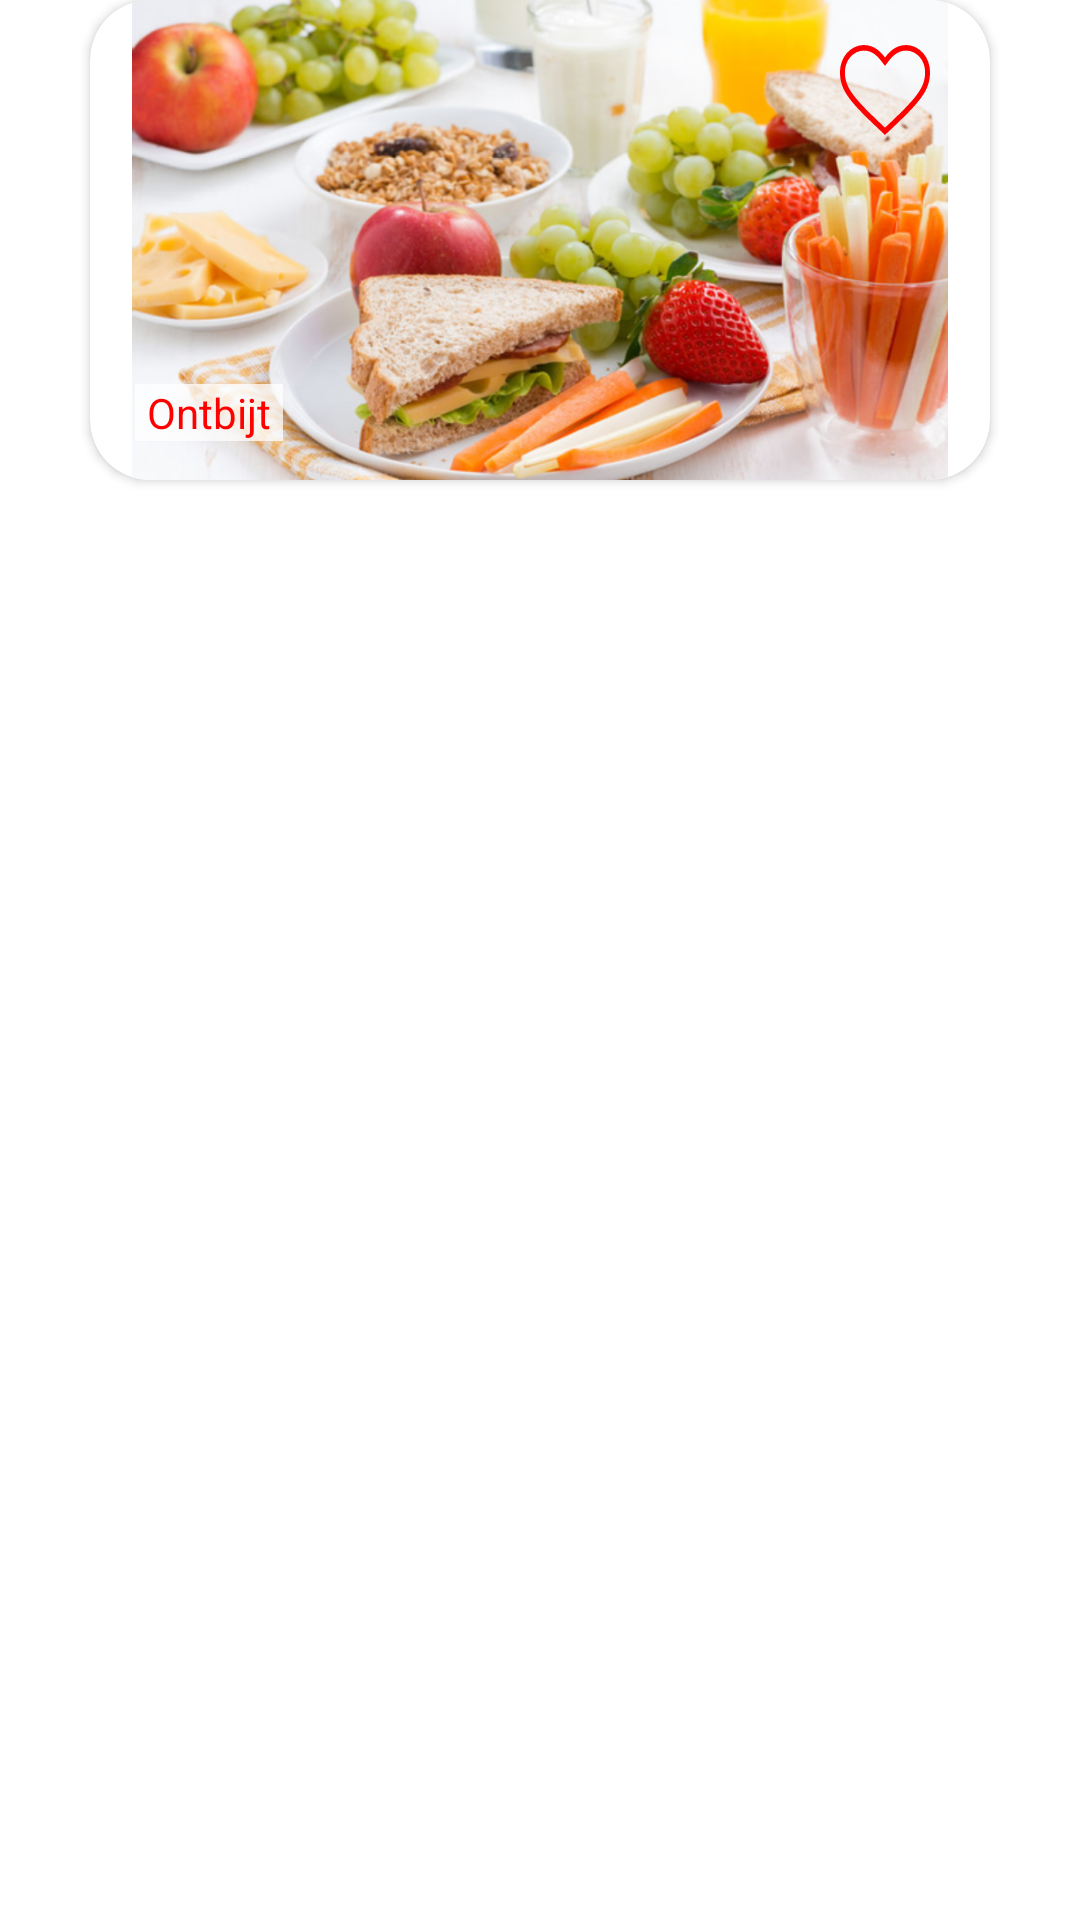

Produce the Android XML layout that renders to this screen, including the resource entries it uses.
<!-- AndroidManifest.xml: application theme Theme.Recepten -->
<!-- res/layout/recept_item.xml -->
<?xml version="1.0" encoding="utf-8"?>
<androidx.constraintlayout.widget.ConstraintLayout xmlns:android="http://schemas.android.com/apk/res/android"
    xmlns:app="http://schemas.android.com/apk/res-auto"
    xmlns:tools="http://schemas.android.com/tools"
    android:layout_width="match_parent"
    android:layout_height="190dp"
    tools:context=".ui.home.HomeFragment">

    <androidx.cardview.widget.CardView
        android:id="@+id/cv_recept_item"
        android:layout_width="300dp"
        android:layout_height="160dp"
        android:layout_marginLeft="30dp"

        android:layout_marginRight="30dp"
        android:layout_weight="1"
        android:background="@drawable/ontbijt"
        app:cardCornerRadius="20dp"
        app:layout_constraintEnd_toEndOf="parent"
        app:layout_constraintStart_toStartOf="parent"
        app:layout_constraintTop_toTopOf="parent">

        <ImageView
            android:id="@+id/img"
            android:layout_width="match_parent"
            android:layout_height="match_parent"
            android:contentDescription="@string/Ontbijt"
            android:src="@drawable/ontbijt" />

        <Button
            android:id="@+id/img_favorite"
            android:layout_width="30dp"
            android:layout_height="30dp"
            android:contentDescription="@string/Favoriet"
            android:background="@drawable/ic_favorite"
            android:layout_marginStart="250dp"
            android:layout_marginTop="15dp"/>

        
        
        
        
        
        
        

        <TextView
            android:id="@+id/txt_name"
            android:layout_width="wrap_content"
            android:layout_height="wrap_content"
            android:layout_marginStart="15dp"

            android:layout_marginTop="128dp"
            android:background="#BFFFFFFF"
            android:paddingLeft="4dp"
            android:paddingRight="4dp"
            android:text="@string/Ontbijt"
            android:textColor="#FF0000"
            tools:ignore="TextContrastCheck" />

    </androidx.cardview.widget.CardView>


</androidx.constraintlayout.widget.ConstraintLayout>
<!-- resources referenced by this layout -->
<resources>
  <!-- drawable ic_favorite (drawable) -->
  <vector xmlns:android="http://schemas.android.com/apk/res/android"
      android:width="31.445dp"
      android:height="28.02dp"
      android:viewportWidth="31.445"
      android:viewportHeight="28.02">
    <path
        android:pathData="M15.722,28.02l-0.526,-0.469c-11.973,-9.921 -15.2,-13.407 -15.2,-19.1a8.376,8.376 0,0 1,8.289 -8.446c3.815,0 5.986,2.212 7.434,3.888 1.447,-1.676 3.618,-3.888 7.434,-3.888a8.376,8.376 0,0 1,8.289 8.446c0,5.7 -3.223,9.184 -15.2,19.1l-0.526,0.469ZM8.288,1.743a6.661,6.661 0,0 0,-6.578 6.7c0,4.893 3.026,8.111 14.012,17.295 10.986,-9.184 14.012,-12.4 14.012,-17.295a6.661,6.661 0,0 0,-6.578 -6.7c-3.289,0 -5.065,2.011 -6.447,3.62l-0.987,1.14 -0.987,-1.14c-1.381,-1.609 -3.158,-3.62 -6.447,-3.62Z"
        android:fillColor="#ff0000"/>
  </vector>
  <!-- drawable ontbijt: png bitmap (drawable, 789468 bytes) -->
  <string name="Favoriet">Favorite</string>
  <string name="Ontbijt">Ontbijt</string>
  <style name="Theme.Recepten" parent="Theme.MaterialComponents.DayNight.DarkActionBar">
          
          <item name="colorPrimary">@color/purple_500</item>
          <item name="colorPrimaryVariant">@color/purple_700</item>
          <item name="colorOnPrimary">@color/white</item>
          
          <item name="colorSecondary">@color/teal_200</item>
          <item name="colorSecondaryVariant">@color/teal_700</item>
          <item name="colorOnSecondary">@color/black</item>
          
          <item name="android:statusBarColor" tools:targetApi="l">?attr/colorPrimaryVariant</item>
          
      </style>
  <!-- not gathered from this repository: default colours our renderer supplied (Android Studio template values) -->
  <color name="purple_500">#FF6200EE</color>
  <color name="purple_700">#FF3700B3</color>
  <color name="teal_200">#FF03DAC5</color>
  <color name="teal_700">#FF018786</color>
  <color name="black">#FF000000</color>
  <color name="white">#FFFFFFFF</color>
</resources>
